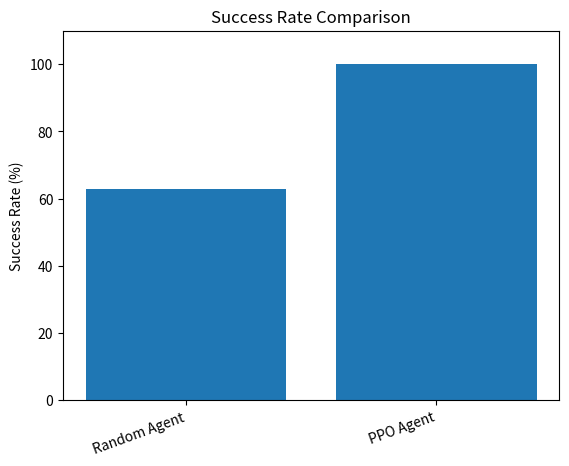
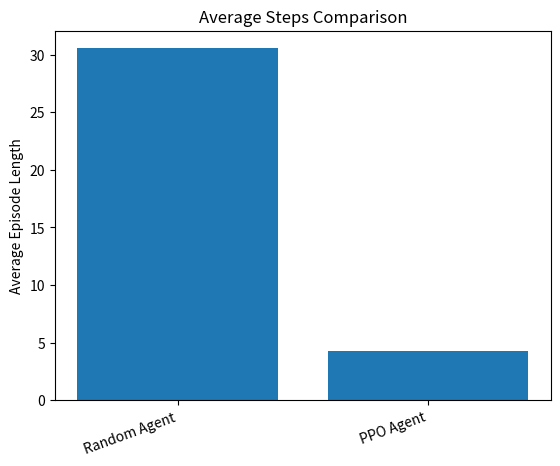
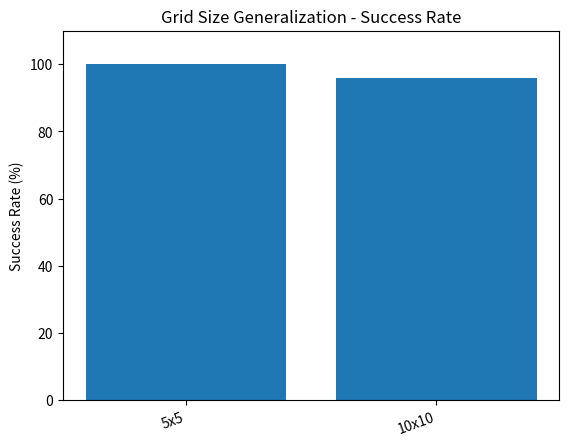
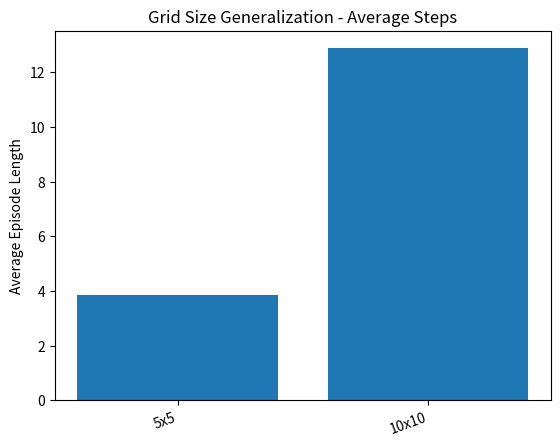
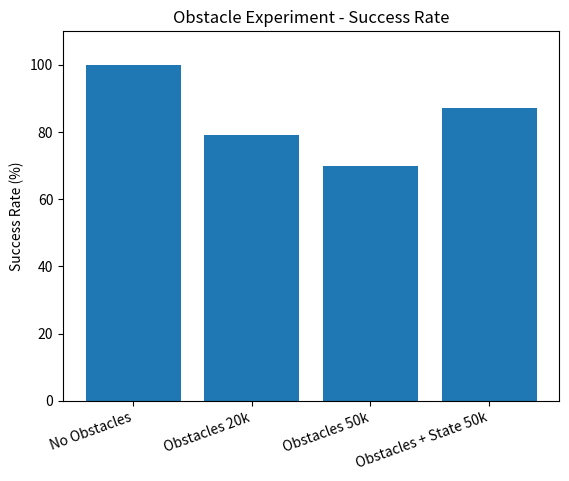
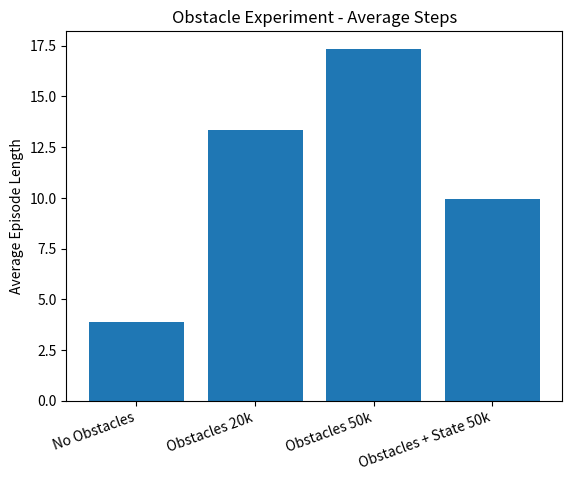

Here is the Python script that generated these plots, in order:
import os
import matplotlib.pyplot as plt


RESULTS_DIR = "results"


AGENT_COMPARISON = {
    "agents": ["Random Agent", "PPO Agent"],
    "success_rates": [63, 100],
    "average_rewards": [0.63, 1.00],
    "average_steps": [30.55, 4.26],
}


GRID_SIZE_COMPARISON = {
    "grids": ["5x5", "10x10"],
    "success_rates": [100, 96],
    "average_rewards": [1.00, 0.96],
    "average_steps": [3.86, 12.88],
}


OBSTACLE_COMPARISON = {
    "models": [
        "No Obstacles",
        "Obstacles 20k",
        "Obstacles 50k",
        "Obstacles + State 50k",
    ],
    "success_rates": [100, 79, 70, 87],
    "average_rewards": [1.00, 0.79, 0.70, 0.87],
    "average_steps": [3.86, 13.34, 17.35, 9.94],
}


def create_results_folder():
    os.makedirs(RESULTS_DIR, exist_ok=True)


def save_bar_plot(labels, values, ylabel, title, filename, ylim=None):
    plt.figure()
    plt.bar(labels, values)
    plt.ylabel(ylabel)
    plt.title(title)
    plt.xticks(rotation=20, ha="right")

    if ylim is not None:
        plt.ylim(ylim)

    output_path = os.path.join(RESULTS_DIR, filename)
    plt.savefig(output_path, bbox_inches="tight")
    plt.close()


def plot_agent_comparison():
    save_bar_plot(
        labels=AGENT_COMPARISON["agents"],
        values=AGENT_COMPARISON["success_rates"],
        ylabel="Success Rate (%)",
        title="Success Rate Comparison",
        filename="success_rate_comparison.png",
        ylim=(0, 110),
    )

    save_bar_plot(
        labels=AGENT_COMPARISON["agents"],
        values=AGENT_COMPARISON["average_steps"],
        ylabel="Average Episode Length",
        title="Average Steps Comparison",
        filename="average_steps_comparison.png",
    )


def plot_grid_size_comparison():
    save_bar_plot(
        labels=GRID_SIZE_COMPARISON["grids"],
        values=GRID_SIZE_COMPARISON["success_rates"],
        ylabel="Success Rate (%)",
        title="Grid Size Generalization - Success Rate",
        filename="grid_size_success_rate.png",
        ylim=(0, 110),
    )

    save_bar_plot(
        labels=GRID_SIZE_COMPARISON["grids"],
        values=GRID_SIZE_COMPARISON["average_steps"],
        ylabel="Average Episode Length",
        title="Grid Size Generalization - Average Steps",
        filename="grid_size_average_steps.png",
    )


def plot_obstacle_comparison():
    save_bar_plot(
        labels=OBSTACLE_COMPARISON["models"],
        values=OBSTACLE_COMPARISON["success_rates"],
        ylabel="Success Rate (%)",
        title="Obstacle Experiment - Success Rate",
        filename="obstacle_success_rate.png",
        ylim=(0, 110),
    )

    save_bar_plot(
        labels=OBSTACLE_COMPARISON["models"],
        values=OBSTACLE_COMPARISON["average_steps"],
        ylabel="Average Episode Length",
        title="Obstacle Experiment - Average Steps",
        filename="obstacle_average_steps.png",
    )


def save_metrics_summary():
    output_path = os.path.join(RESULTS_DIR, "report_metrics.txt")

    with open(output_path, "w", encoding="utf-8") as file:
        file.write("===== SWARM RL RESULTS =====\n\n")

        file.write("Agent Comparison:\n\n")

        for index, agent in enumerate(AGENT_COMPARISON["agents"]):
            file.write(f"{agent}:\n")
            file.write(
                f"Success Rate: {AGENT_COMPARISON['success_rates'][index]:.2f}%\n"
            )
            file.write(
                f"Average Reward: {AGENT_COMPARISON['average_rewards'][index]:.2f}\n"
            )
            file.write(
                f"Average Steps: {AGENT_COMPARISON['average_steps'][index]:.2f}\n\n"
            )

        file.write("Conclusion:\n")
        file.write(
            "The PPO agent significantly outperforms the random baseline, "
            "achieving a perfect success rate and requiring far fewer steps "
            "to collect the resource.\n\n"
        )

        file.write("===== GRID SIZE GENERALIZATION =====\n\n")

        for index, grid in enumerate(GRID_SIZE_COMPARISON["grids"]):
            file.write(f"{grid} Grid:\n")
            file.write(
                f"Success Rate: {GRID_SIZE_COMPARISON['success_rates'][index]:.2f}%\n"
            )
            file.write(
                f"Average Reward: {GRID_SIZE_COMPARISON['average_rewards'][index]:.2f}\n"
            )
            file.write(
                f"Average Steps: {GRID_SIZE_COMPARISON['average_steps'][index]:.2f}\n\n"
            )

        file.write("Conclusion:\n")
        file.write(
            "The PPO agent trained on the original 5x5 environment generalizes "
            "well to a larger 10x10 grid. However, the average episode length "
            "increases, showing that larger environments reduce collection efficiency.\n\n"
        )

        file.write("===== OBSTACLE EXPERIMENT =====\n\n")

        for index, model in enumerate(OBSTACLE_COMPARISON["models"]):
            file.write(f"{model}:\n")
            file.write(
                f"Success Rate: {OBSTACLE_COMPARISON['success_rates'][index]:.2f}%\n"
            )
            file.write(
                f"Average Reward: {OBSTACLE_COMPARISON['average_rewards'][index]:.2f}\n"
            )
            file.write(
                f"Average Steps: {OBSTACLE_COMPARISON['average_steps'][index]:.2f}\n\n"
            )

        file.write("Conclusion:\n")
        file.write(
            "Adding obstacles increased task difficulty and reduced PPO performance. "
            "Increasing training from 20k to 50k timesteps did not improve performance "
            "when obstacle positions were not included in the observation. After adding "
            "obstacle coordinates to the state representation, performance improved to "
            "87% success rate and the average episode length decreased to 9.94 steps. "
            "This suggests that state representation was a key limitation.\n"
        )


def main():
    create_results_folder()
    plot_agent_comparison()
    plot_grid_size_comparison()
    plot_obstacle_comparison()
    save_metrics_summary()

    print("Results generated successfully.")
    print(f"Files saved in: {RESULTS_DIR}/")


if __name__ == "__main__":
    main()
